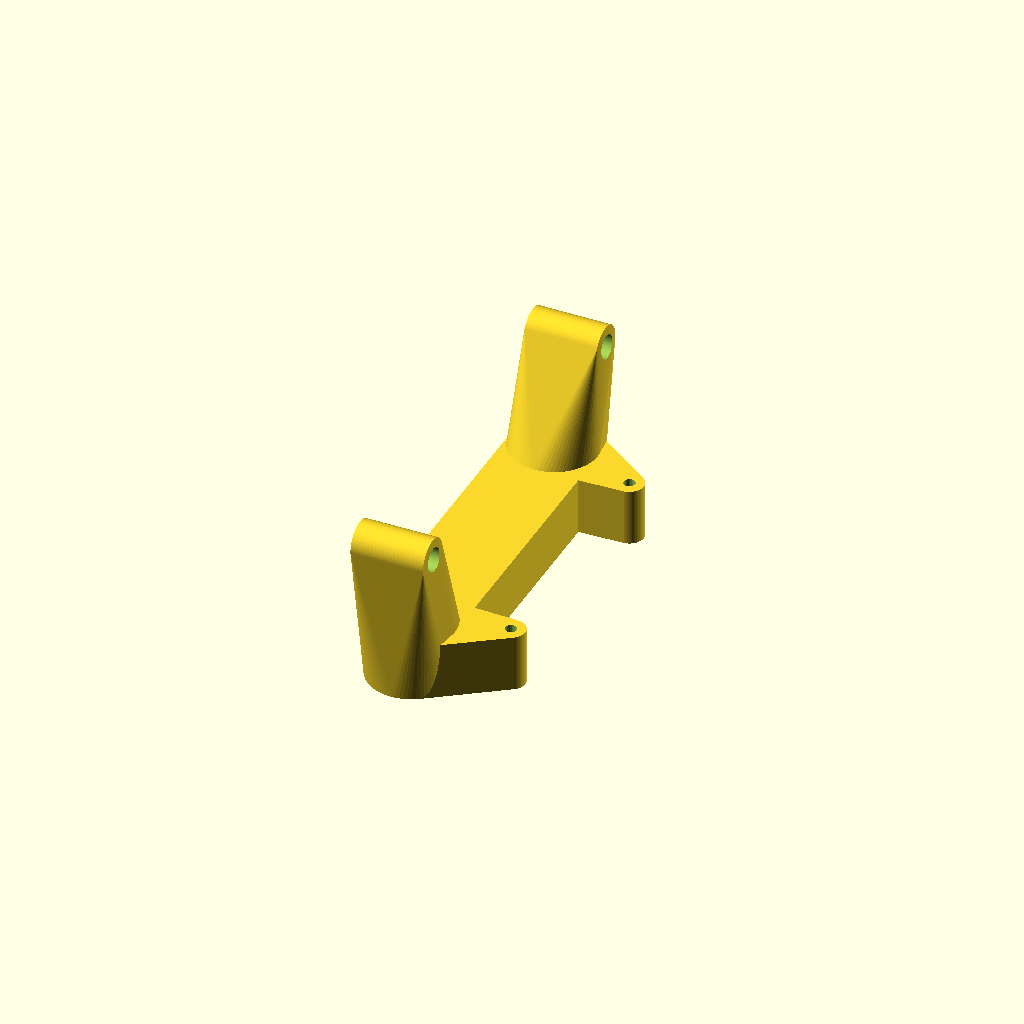
Cell 1: rendered with the file's own defaults.
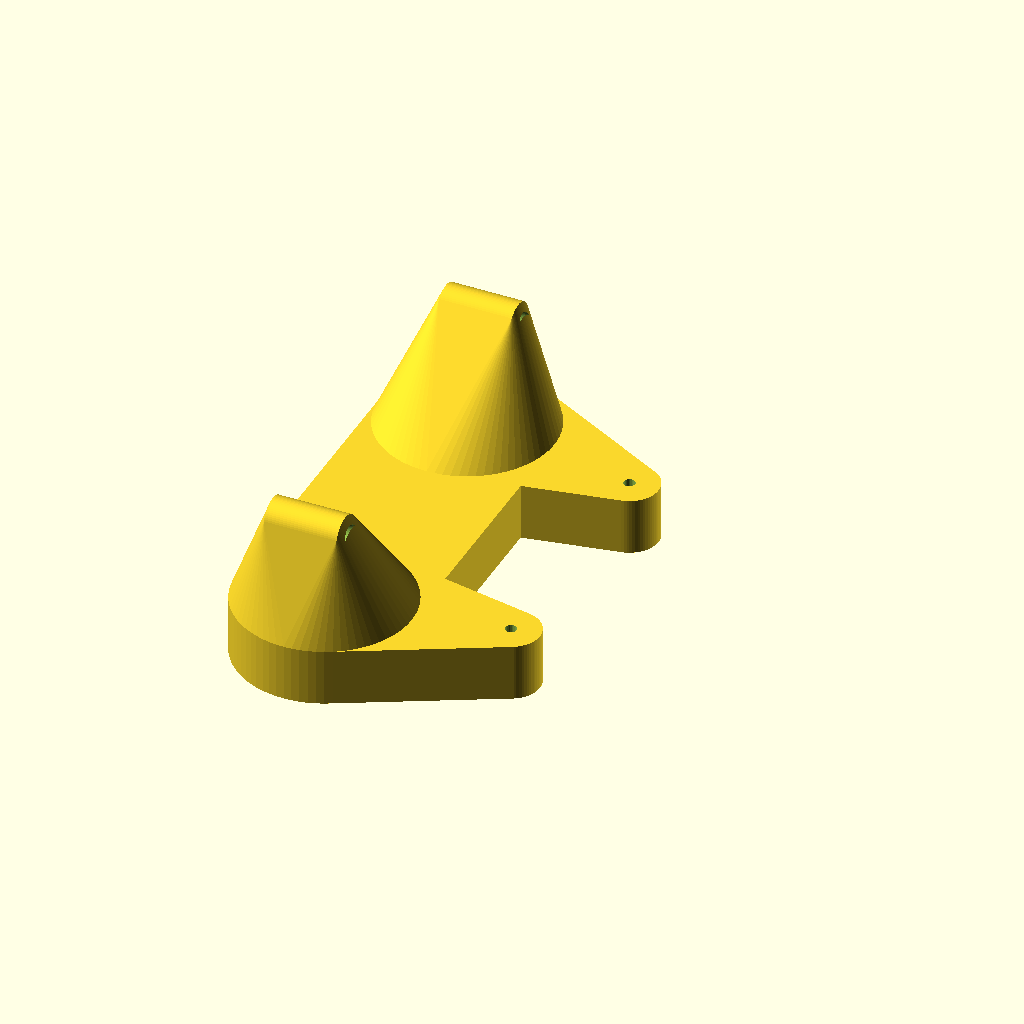
Cell 2: the same model with pi_d = 11.2.
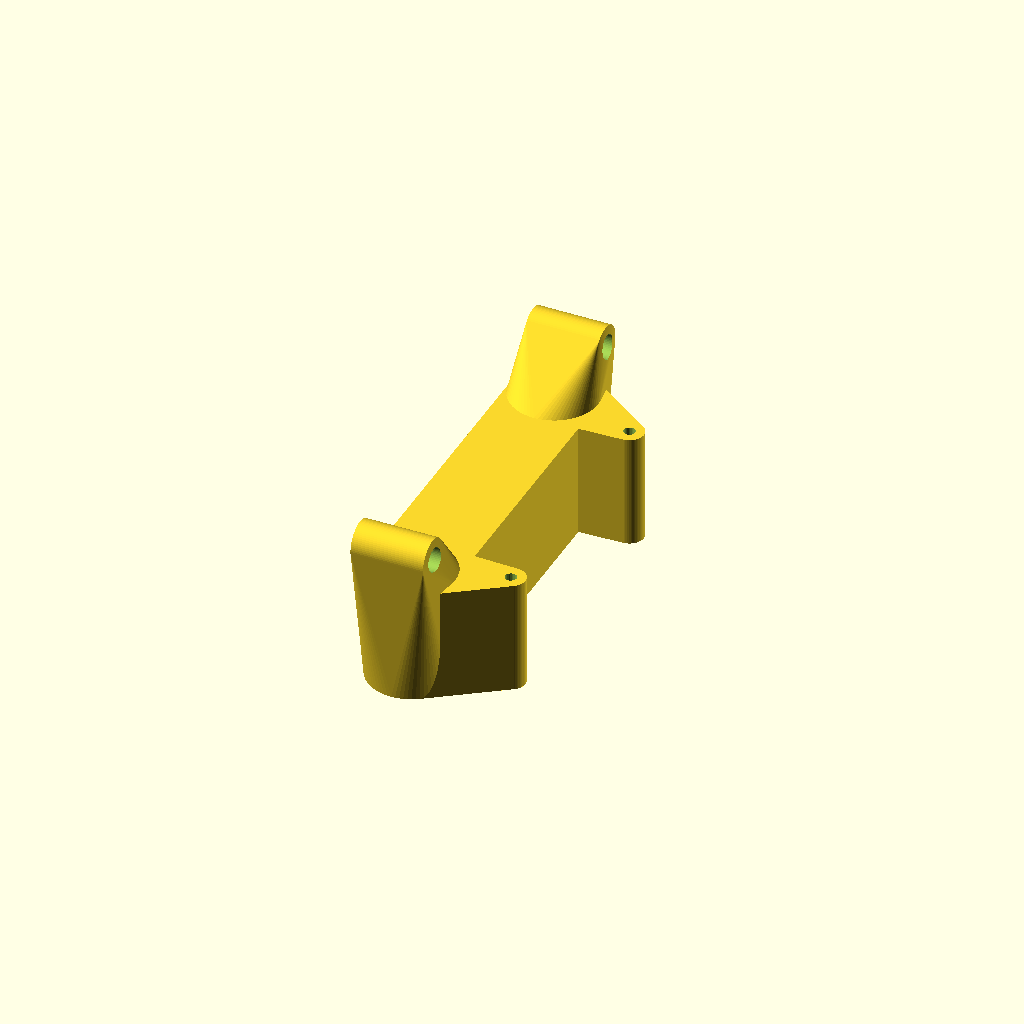
Cell 3 — pi_h set to 22, the other parameters unchanged.
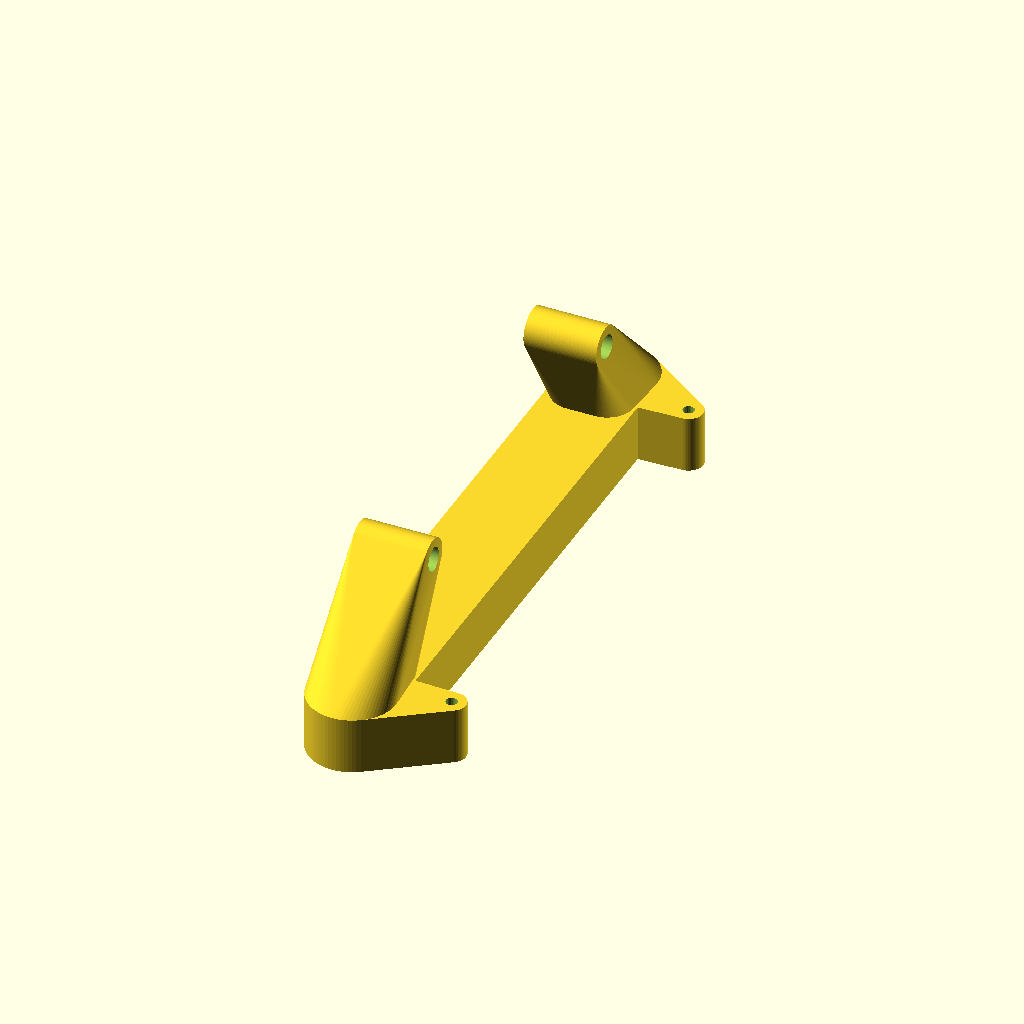
Cell 4 — pi_hold_gap set to 98, the other parameters unchanged.
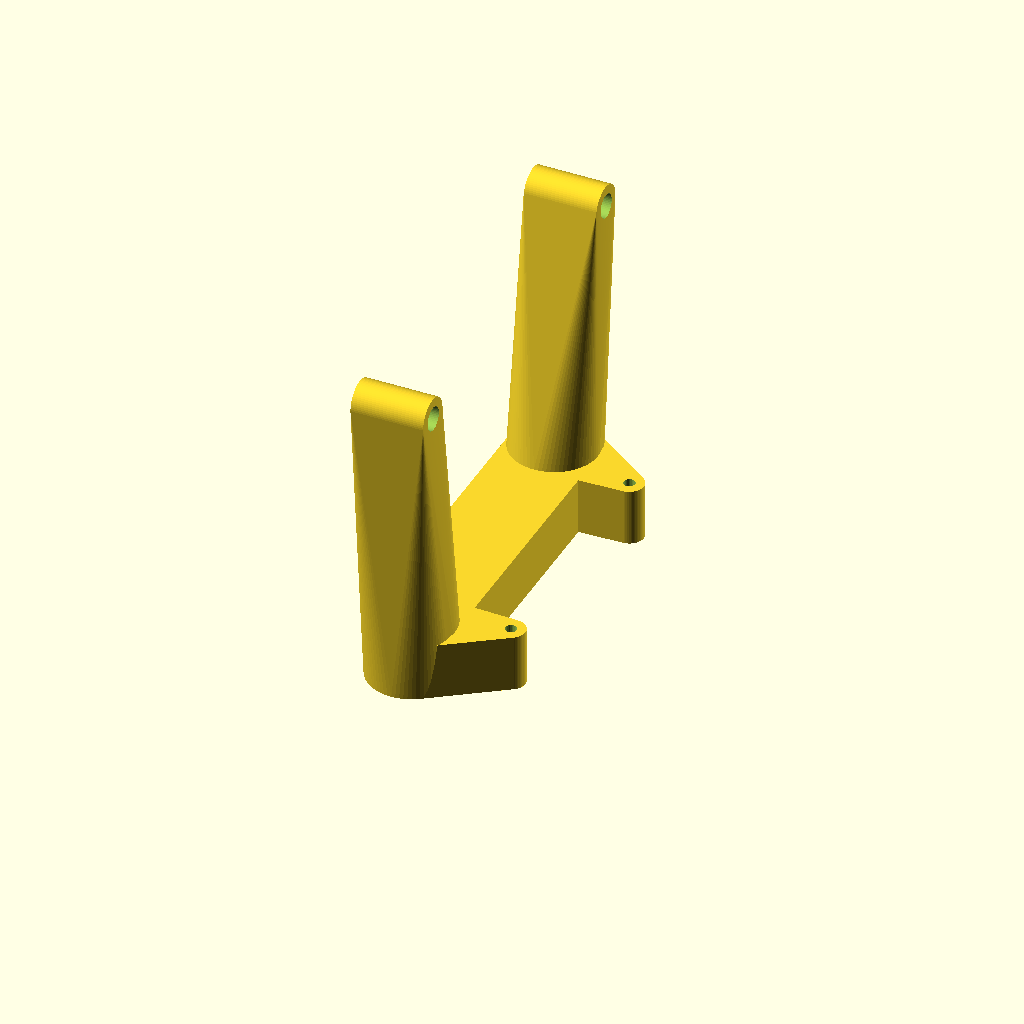
Cell 5 — fan_height set to 60, the other parameters unchanged.
One fixed orthographic camera (rotation 55°, 0°, 25°; colour scheme Cornfield) for every cell.
Source of the model, drawings/pi-load-connector.scad:
$fa = 5;
$fs = 0.3;

pi_hole_d = 2.2;
pi_d = 5.6;
pi_h = 11;
pi_hold_gap = 49;

fan_height = 30;
fan_hole_d = 4.6;
fan_d = 8;
fan_h = 14;
fan_hold_gap = 71.5;

difference() {
    hull() {
        translate([0, pi_hold_gap/2, 0])
        cylinder(d = pi_d, h = pi_h);

        translate([-pi_d*3, pi_hold_gap/2+5, 0])
        cylinder(d = pi_d*3, h = pi_h);
    }
    translate([0, pi_hold_gap/2, 0])
    translate([0, 0, -1])
    cylinder(d = pi_hole_d, h = pi_h+2);

}

difference() {
    hull() {
        translate([0, -pi_hold_gap/2, 0])
        cylinder(d = pi_d, h = pi_h);

        translate([-pi_d*3, -pi_hold_gap/2-5, 0])
        cylinder(d = pi_d*3, h = pi_h);
    }
    translate([0, -pi_hold_gap/2, 0])
    translate([0, 0, -1])
    cylinder(d = pi_hole_d, h = pi_h+2);

}

hull() {
    translate([-pi_d*3, pi_hold_gap/2+5, 0])
    cylinder(d = pi_d*3, h = pi_h);
    translate([-pi_d*3, -pi_hold_gap/2-5, 0])
    cylinder(d = pi_d*3, h = pi_h); 
}

difference() {
    hull() {
        
        translate([-pi_d*3, -fan_hold_gap/2, fan_height])
        rotate([0, 90, 0])
        cylinder(d = fan_d, h = fan_h, center=true);

        translate([-pi_d*3, -pi_hold_gap/2-5, 0])
        cylinder(d = pi_d*3, h = pi_h);
    }
    translate([-pi_d*3, -fan_hold_gap/2, fan_height])
    rotate([0, 90, 0])
    cylinder(d = fan_hole_d, h = fan_h+2, center=true);

}

mirror([0, 1, 0])
difference() {
    hull() {
        
        translate([-pi_d*3, -fan_hold_gap/2, fan_height])
        rotate([0, 90, 0])
        cylinder(d = fan_d, h = fan_h, center=true);

        translate([-pi_d*3, -pi_hold_gap/2-5, 0])
        cylinder(d = pi_d*3, h = pi_h);
    }
    translate([-pi_d*3, -fan_hold_gap/2, fan_height])
    rotate([0, 90, 0])
    cylinder(d = fan_hole_d, h = fan_h+2, center=true);

}
Customizer parameters (derived from the source; name, type, default, range or options):
pi_hole_d: number, default 2.2
pi_d: number, default 5.6
pi_h: number, default 11
pi_hold_gap: number, default 49
fan_height: number, default 30
fan_hole_d: number, default 4.6
fan_d: number, default 8
fan_h: number, default 14
fan_hold_gap: number, default 71.5
